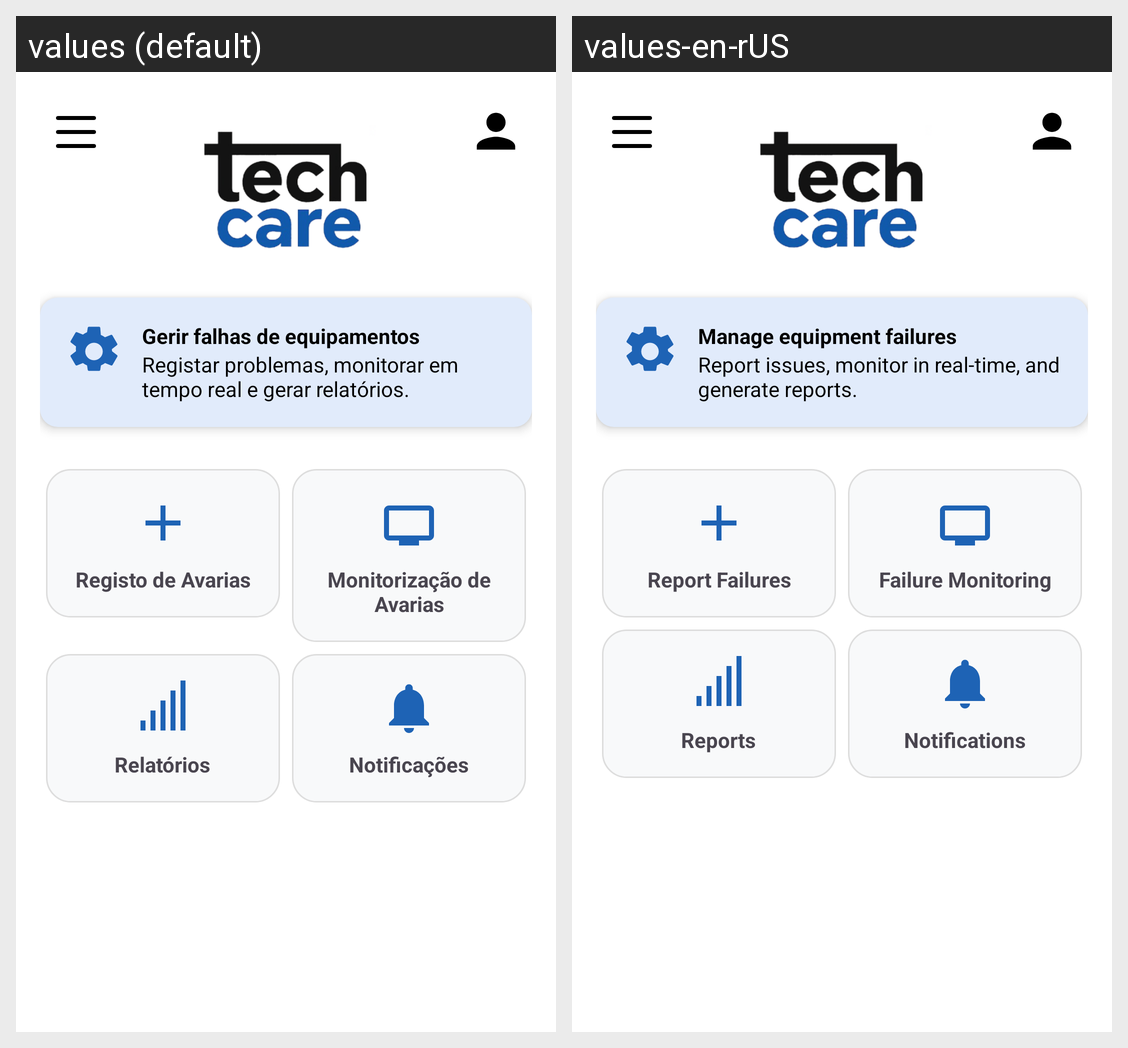

The same Android screen rendered under two of its app's locales, left to right. List the strings drawn on it with the default value and each locale's translation.
Android screen res/layout/activity_home_gestor.xml rendered under 2 locales, left to right: values (default), values-en-rUS. Device: Nexus 5 (rendered at 1080×1920; each locale shown at half size, 540×960, under a caption strip naming it); theme Theme.TechCare.
Strings drawn on this screen, with the default value and each locale's value (text and hints the layout hard-codes, and strings that could not be matched under every locale, appear in the picture but are not listed):

mensagens_default_titulo
  values: Gerir falhas de equipamentos
  values-en-rUS: Manage equipment failures

mensagens_default
  values: Registar problemas, monitorar em tempo real e gerar relatórios.
  values-en-rUS: Report issues, monitor in real-time, and generate reports.

btn_registo_avarias
  values: Registo de Avarias
  values-en-rUS: Report Failures

btn_monitorizacao_avarias
  values: Monitorização de Avarias
  values-en-rUS: Failure Monitoring

btn_relatorios
  values: Relatórios
  values-en-rUS: Reports

btn_notificacoes
  values: Notificações
  values-en-rUS: Notifications
